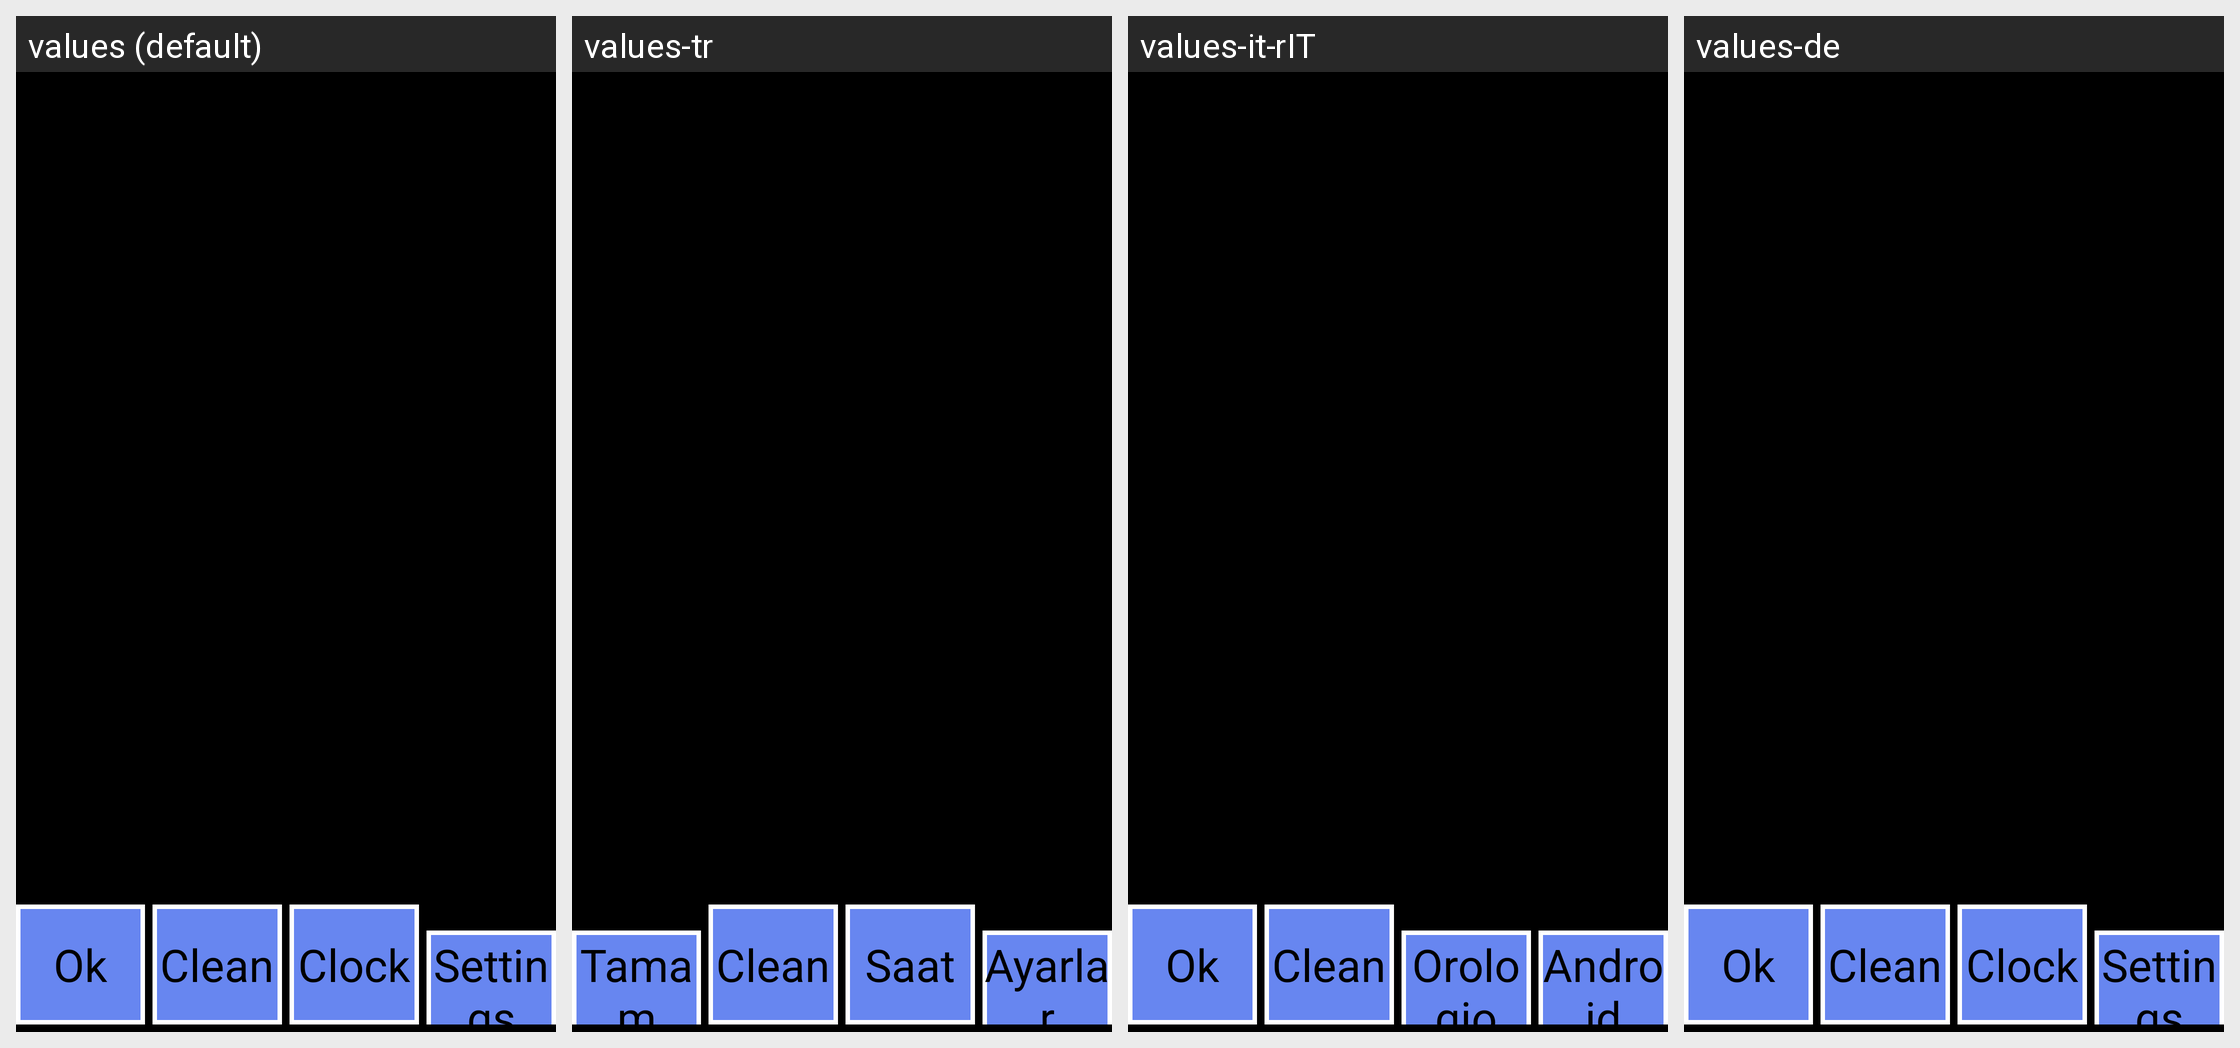

Locale-by-locale string values for the Android screen shown in this grid:
Android screen res/layout/setting_layout.xml rendered under 4 locales, left to right: values (default), values-tr, values-it-rIT, values-de. Device: Nexus 5 (rendered at 1080×1920; each locale shown at half size, 540×960, under a caption strip naming it); theme android:Theme.NoTitleBar.Fullscreen.
Other locales in the repository, not shown: values-cs-rCZ, values-es, values-fr, values-it, values-ja, values-ko, values-pt-rBR, values-pt-rPT, values-ru-rRU, values-zh, values-zh-rCN, values-zh-rTW.
Strings drawn on this screen, with the default value and each locale's value (text and hints the layout hard-codes, and strings that could not be matched under every locale, appear in the picture but are not listed):

str_btn_settings_sync
  values: Ok
  values-tr: Tamam
  values-it-rIT: Ok
  values-de: Ok

str_setting_clean
  values: Clean
  values-tr: Clean  [not translated; the default value is used]
  values-it-rIT: Clean  [not translated; the default value is used]
  values-de: Clean  [not translated; the default value is used]

str_setting_time
  values: Clock
  values-tr: Saat
  values-it-rIT: Orologio
  values-de: Clock

str_system_setting
  values: Settings
  values-tr: Ayarlar
  values-it-rIT: Android
  values-de: Settings
